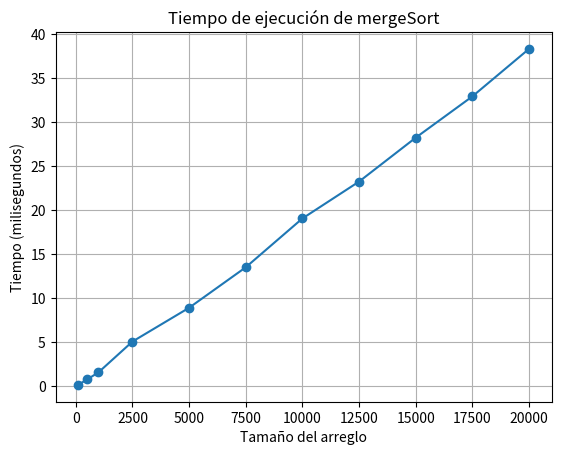

Write the Python code that produced this figure.
import random
import time
import matplotlib.pyplot as plt

def merge(A, p, q, r):
    n1 = q - p + 1
    n2 = r - q
    L = [0] * (n1 + 1)
    R = [0] * (n2 + 1)
    
    for i in range(n1):
        L[i] = A[p + i]
    for j in range(n2):
        R[j] = A[q + 1 + j]
    
    L[n1] = float('inf')
    R[n2] = float('inf')
    
    i = 0
    j = 0
    
    for k in range(p, r + 1):
        if L[i] <= R[j]:
            A[k] = L[i]
            i += 1
        else:
            A[k] = R[j]
            j += 1 
    return A

def mergeSort(A, p, r):
    if p < r:
        q = (p + r) // 2
        A = mergeSort(A, p, q)
        A = mergeSort(A, q + 1, r)
        A = merge(A, p, q, r)
    return A


sizes = [100, 500, 1000,2500, 5000,7500, 10000,12500,15000,17500, 20000]
times = []

for size in sizes:
    arr = [random.randint(0, 100) for _ in range(size)]
    start_time = time.time()
    mergeSort(arr, 0, len(arr) - 1)
    end_time = time.time()
    times.append((end_time - start_time)*1000)

plt.plot(sizes, times, marker='o')
plt.title('Tiempo de ejecución de mergeSort')
plt.xlabel('Tamaño del arreglo')
plt.ylabel('Tiempo (milisegundos)')
plt.grid(True)
plt.show()
